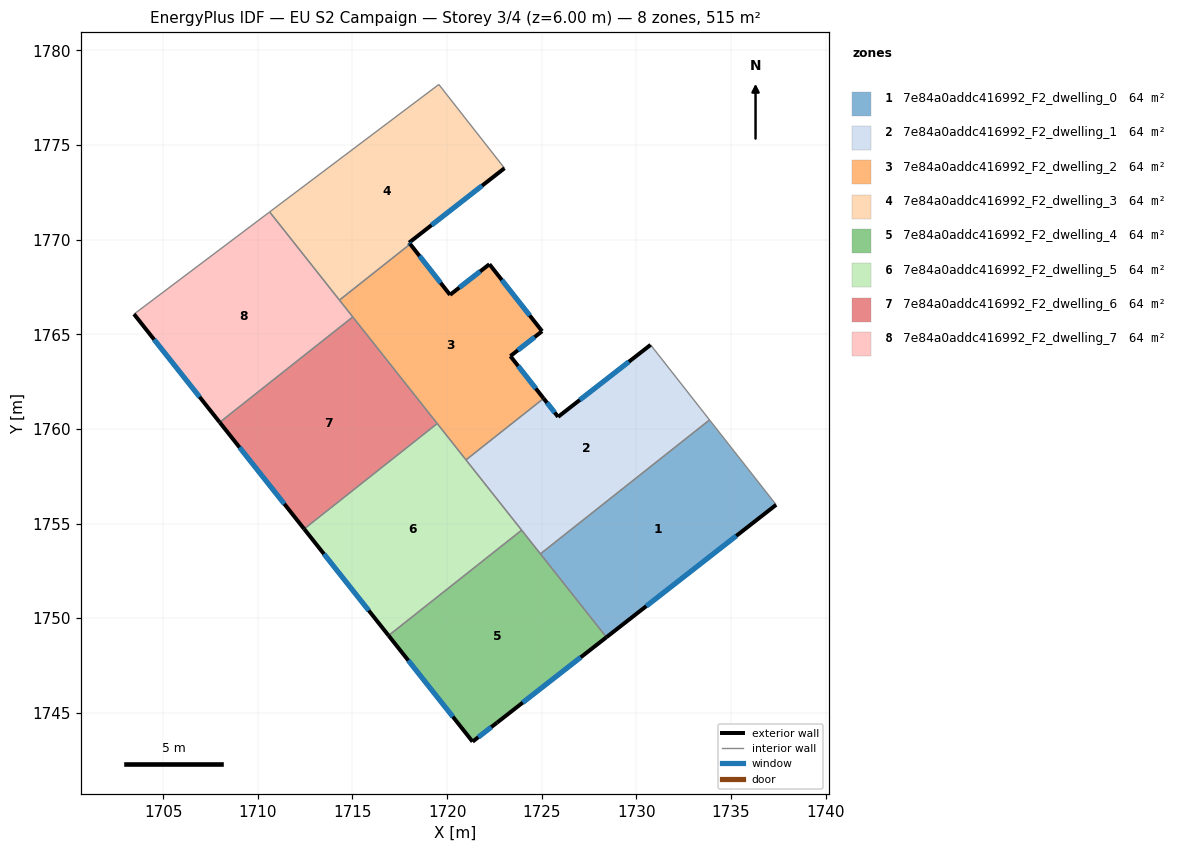
=== STOREY PLAN SPEC (per zone: floor XY polygon, exterior-wall plan segments, windows/doors) ===
zone 1: 7e84a0addc416992_F2_dwelling_0  (64.4 m²)
  floor: (1733.86, 1760.48) (1737.38, 1755.99) (1728.42, 1749.00) (1724.93, 1753.40)
  exterior wall: (1728.42, 1749.00) – (1737.38, 1755.99)  [11.4 m]
    window: (1730.52, 1750.64) – (1735.28, 1754.35)  [9.6 m²]
  interior walls: 3
zone 2: 7e84a0addc416992_F2_dwelling_1  (64.4 m²)
  floor: (1730.75, 1764.44) (1733.86, 1760.48) (1724.93, 1753.40) (1721.00, 1758.36) (1725.10, 1761.61) (1725.86, 1760.64)
  exterior wall: (1725.86, 1760.64) – (1725.10, 1761.61)  [1.2 m]
    window: (1725.68, 1760.87) – (1725.28, 1761.38)  [1.0 m²]
  exterior wall: (1730.75, 1764.44) – (1725.86, 1760.64)  [6.2 m]
    window: (1729.60, 1763.55) – (1727.01, 1761.53)  [5.2 m²]
  interior walls: 5
zone 3: 7e84a0addc416992_F2_dwelling_2  (64.4 m²)
  floor: (1722.23, 1768.70) (1725.02, 1765.16) (1723.34, 1763.85) (1725.10, 1761.61) (1721.00, 1758.36) (1714.31, 1766.81) (1718.05, 1769.77) (1720.15, 1767.08)
  exterior wall: (1723.34, 1763.85) – (1725.02, 1765.16)  [2.1 m]
    window: (1723.74, 1764.16) – (1724.62, 1764.85)  [1.8 m²]
  exterior wall: (1725.10, 1761.61) – (1723.34, 1763.85)  [2.8 m]
    window: (1724.69, 1762.14) – (1723.76, 1763.32)  [2.4 m²]
  exterior wall: (1720.15, 1767.08) – (1718.05, 1769.77)  [3.4 m]
    window: (1719.66, 1767.71) – (1718.54, 1769.14)  [2.9 m²]
  exterior wall: (1722.23, 1768.70) – (1720.15, 1767.08)  [2.6 m]
    window: (1721.75, 1768.32) – (1720.64, 1767.46)  [2.2 m²]
  exterior wall: (1725.02, 1765.16) – (1722.23, 1768.70)  [4.5 m]
    window: (1724.36, 1765.99) – (1722.89, 1767.87)  [3.8 m²]
  interior walls: 5
zone 4: 7e84a0addc416992_F2_dwelling_3  (64.4 m²)
  floor: (1719.56, 1778.20) (1723.03, 1773.77) (1717.99, 1769.84) (1718.05, 1769.77) (1714.31, 1766.81) (1710.62, 1771.46)
  exterior wall: (1717.99, 1769.84) – (1723.03, 1773.77)  [6.4 m]
    window: (1719.17, 1770.76) – (1721.85, 1772.85)  [5.4 m²]
  exterior wall: (1718.05, 1769.77) – (1717.99, 1769.84)  [0.1 m]
    window: (1718.04, 1769.78) – (1718.00, 1769.82)  [0.1 m²]
  interior walls: 4
zone 5: 7e84a0addc416992_F2_dwelling_4  (64.4 m²)
  floor: (1723.94, 1754.65) (1728.42, 1749.00) (1722.64, 1744.48) (1721.34, 1743.48) (1716.91, 1749.08)
  exterior wall: (1722.64, 1744.48) – (1728.42, 1749.00)  [7.3 m]
    window: (1723.99, 1745.54) – (1727.06, 1747.94)  [6.2 m²]
  exterior wall: (1721.34, 1743.48) – (1722.64, 1744.48)  [1.6 m]
    window: (1721.65, 1743.72) – (1722.33, 1744.25)  [1.4 m²]
  exterior wall: (1716.91, 1749.08) – (1721.34, 1743.48)  [7.1 m]
    window: (1717.95, 1747.77) – (1720.30, 1744.80)  [6.0 m²]
  interior walls: 3
zone 6: 7e84a0addc416992_F2_dwelling_5  (64.4 m²)
  floor: (1719.48, 1760.28) (1723.94, 1754.65) (1716.91, 1749.08) (1712.45, 1754.72)
  exterior wall: (1712.45, 1754.72) – (1716.91, 1749.08)  [7.2 m]
    window: (1713.49, 1753.39) – (1715.86, 1750.41)  [6.1 m²]
  interior walls: 4
zone 7: 7e84a0addc416992_F2_dwelling_6  (64.4 m²)
  floor: (1715.02, 1765.92) (1719.48, 1760.28) (1712.45, 1754.72) (1707.99, 1760.35)
  exterior wall: (1707.99, 1760.35) – (1712.45, 1754.72)  [7.2 m]
    window: (1709.03, 1759.03) – (1711.40, 1756.04)  [6.1 m²]
  interior walls: 3
zone 8: 7e84a0addc416992_F2_dwelling_7  (64.4 m²)
  floor: (1710.62, 1771.46) (1715.02, 1765.92) (1707.99, 1760.35) (1703.46, 1766.07)
  exterior wall: (1703.46, 1766.07) – (1707.99, 1760.35)  [7.3 m]
    window: (1704.52, 1764.72) – (1706.92, 1761.69)  [6.2 m²]
  interior walls: 4

=== DERIVED (storey summary) ===
Building: EU S2 Campaign
Storey: 3 of 4  (floor level z = 6.00 m)
Storey gross floor area: 515.4 m²
Zones on this storey: 8
  - 7e84a0addc416992_F2_dwelling_0: floor 64.4 m²; exterior wall 11.4 m (34.1 m²); 1 window(s) 9.6 m²; WWR 28.1%
  - 7e84a0addc416992_F2_dwelling_1: floor 64.4 m²; exterior wall 7.4 m (22.3 m²); 2 window(s) 6.3 m²; WWR 28.1%
  - 7e84a0addc416992_F2_dwelling_2: floor 64.4 m²; exterior wall 15.5 m (46.6 m²); 5 window(s) 13.1 m²; WWR 28.1%
  - 7e84a0addc416992_F2_dwelling_3: floor 64.4 m²; exterior wall 6.5 m (19.5 m²); 2 window(s) 5.5 m²; WWR 28.1%
  - 7e84a0addc416992_F2_dwelling_4: floor 64.4 m²; exterior wall 16.1 m (48.3 m²); 3 window(s) 13.6 m²; WWR 28.1%
  - 7e84a0addc416992_F2_dwelling_5: floor 64.4 m²; exterior wall 7.2 m (21.5 m²); 1 window(s) 6.1 m²; WWR 28.1%
  - 7e84a0addc416992_F2_dwelling_6: floor 64.4 m²; exterior wall 7.2 m (21.6 m²); 1 window(s) 6.1 m²; WWR 28.1%
  - 7e84a0addc416992_F2_dwelling_7: floor 64.4 m²; exterior wall 7.3 m (21.9 m²); 1 window(s) 6.2 m²; WWR 28.1%
Zone adjacency (shared interzone walls):
  - 7e84a0addc416992_F2_dwelling_0 ↔ 7e84a0addc416992_F2_dwelling_1
  - 7e84a0addc416992_F2_dwelling_0 ↔ 7e84a0addc416992_F2_dwelling_4
  - 7e84a0addc416992_F2_dwelling_1 ↔ 7e84a0addc416992_F2_dwelling_2
  - 7e84a0addc416992_F2_dwelling_1 ↔ 7e84a0addc416992_F2_dwelling_4
  - 7e84a0addc416992_F2_dwelling_1 ↔ 7e84a0addc416992_F2_dwelling_5
  - 7e84a0addc416992_F2_dwelling_2 ↔ 7e84a0addc416992_F2_dwelling_3
  - 7e84a0addc416992_F2_dwelling_2 ↔ 7e84a0addc416992_F2_dwelling_5
  - 7e84a0addc416992_F2_dwelling_2 ↔ 7e84a0addc416992_F2_dwelling_6
  - 7e84a0addc416992_F2_dwelling_2 ↔ 7e84a0addc416992_F2_dwelling_7
  - 7e84a0addc416992_F2_dwelling_3 ↔ 7e84a0addc416992_F2_dwelling_7
  - 7e84a0addc416992_F2_dwelling_4 ↔ 7e84a0addc416992_F2_dwelling_5
  - 7e84a0addc416992_F2_dwelling_5 ↔ 7e84a0addc416992_F2_dwelling_6
  - 7e84a0addc416992_F2_dwelling_6 ↔ 7e84a0addc416992_F2_dwelling_7